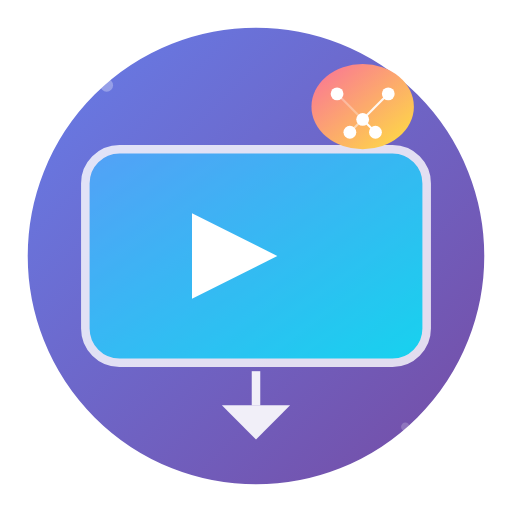
t = 0.00 s
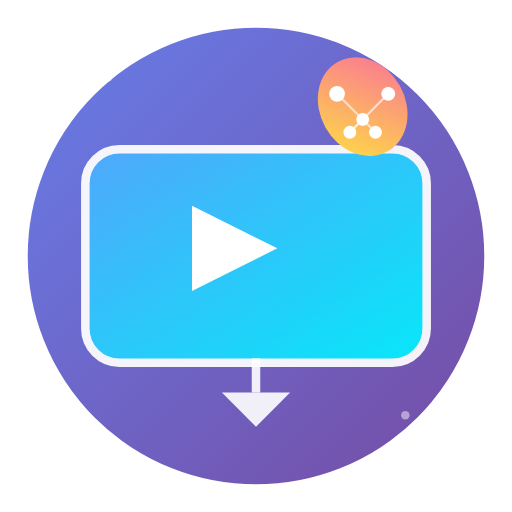
t = 0.68 s
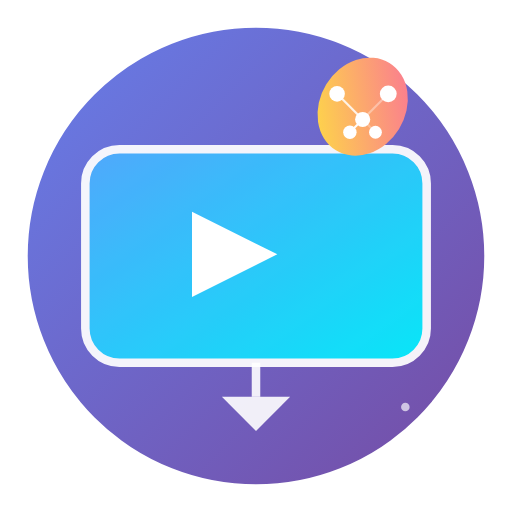
t = 1.35 s
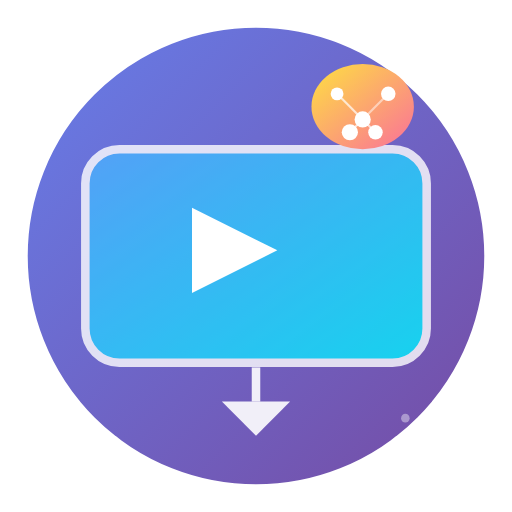
t = 2.00 s
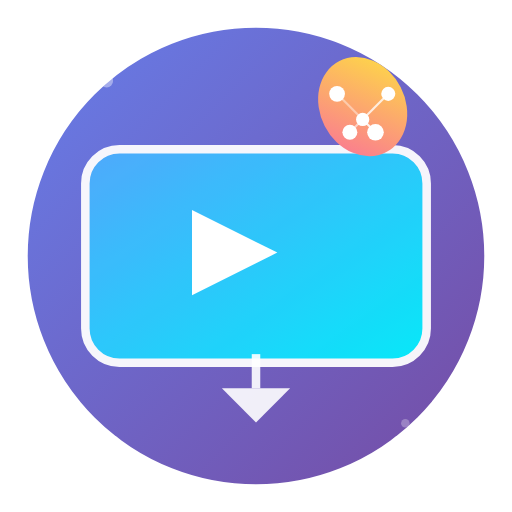
t = 2.70 s
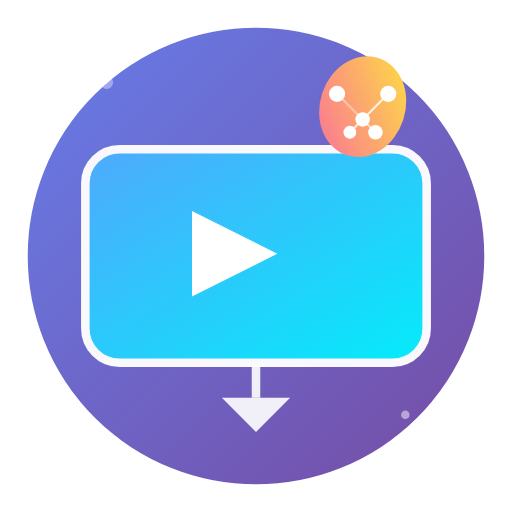
t = 3.20 s

The animated SVG that drew these frames (rendered in a browser with its animation timeline set to each time). Animation: 18 SMIL elements (animate=14,animateTransform=4); one cycle of 4.00 s, repeats indefinitely.

<svg viewBox="0 0 120 120" xmlns="http://www.w3.org/2000/svg">
    <defs>
        <linearGradient id="videoGrad" x1="0%" y1="0%" x2="100%" y2="100%">
            <stop offset="0%" stop-color="#4facfe" stop-opacity="1" />
            <stop offset="100%" stop-color="#00f2fe" stop-opacity="1" />
        </linearGradient>
        <linearGradient id="aiGrad" x1="0%" y1="0%" x2="100%" y2="100%">
            <stop offset="0%" stop-color="#fa709a" stop-opacity="1" />
            <stop offset="100%" stop-color="#fee140" stop-opacity="1" />
        </linearGradient>
        <linearGradient id="bgGrad" x1="0%" y1="0%" x2="100%" y2="100%">
            <stop offset="0%" stop-color="#667eea" stop-opacity="1" />
            <stop offset="100%" stop-color="#764ba2" stop-opacity="1" />
        </linearGradient>
    </defs>
    
    <!-- Background circle -->
    <circle cx="60" cy="60" r="55" fill="url(#bgGrad)" stroke="#fff" stroke-width="3"/>
    
    <!-- Video frame with sliding animation -->
    <rect x="20" y="35" width="80" height="50" rx="8" fill="url(#videoGrad)" stroke="#fff" stroke-width="2">
        <animate attributeName="opacity" values="0.8;1;0.8" dur="2s" repeatCount="indefinite"/>
    </rect>
    
    <!-- Play button with bounce -->
    <polygon points="45,50 45,70 65,60" fill="white">
        <animateTransform attributeName="transform" type="translate" values="0,0;0,-2;0,0" dur="1.5s" repeatCount="indefinite"/>
    </polygon>
    
    <!-- AI Brain with rotation -->
    <g transform="translate(85, 25)">
        <ellipse cx="0" cy="0" rx="12" ry="10" fill="url(#aiGrad)">
            <animateTransform attributeName="transform" type="rotate" values="0;360" dur="4s" repeatCount="indefinite"/>
        </ellipse>
        
        <!-- Neural network nodes with pulsing -->
        <g>
            <circle cx="-6" cy="-3" r="1.5" fill="white">
                <animate attributeName="r" values="1.5;2;1.5" dur="2s" repeatCount="indefinite" begin="0s"/>
            </circle>
            <circle cx="6" cy="-3" r="1.5" fill="white">
                <animate attributeName="r" values="1.5;2;1.5" dur="2s" repeatCount="indefinite" begin="0.4s"/>
            </circle>
            <circle cx="0" cy="3" r="1.5" fill="white">
                <animate attributeName="r" values="1.5;2;1.5" dur="2s" repeatCount="indefinite" begin="0.8s"/>
            </circle>
            <circle cx="-3" cy="6" r="1.5" fill="white">
                <animate attributeName="r" values="1.5;2;1.5" dur="2s" repeatCount="indefinite" begin="1.2s"/>
            </circle>
            <circle cx="3" cy="6" r="1.5" fill="white">
                <animate attributeName="r" values="1.5;2;1.5" dur="2s" repeatCount="indefinite" begin="1.6s"/>
            </circle>
        </g>
        
        <!-- Neural connections with opacity animation -->
        <g>
            <line x1="-6" y1="-3" x2="0" y2="3" stroke="white" stroke-width="0.5" opacity="0.7">
                <animate attributeName="opacity" values="0.3;0.9;0.3" dur="3s" repeatCount="indefinite"/>
            </line>
            <line x1="6" y1="-3" x2="0" y2="3" stroke="white" stroke-width="0.5" opacity="0.7">
                <animate attributeName="opacity" values="0.9;0.3;0.9" dur="3s" repeatCount="indefinite"/>
            </line>
            <line x1="0" y1="3" x2="-3" y2="6" stroke="white" stroke-width="0.5" opacity="0.7">
                <animate attributeName="opacity" values="0.5;1;0.5" dur="2.5s" repeatCount="indefinite"/>
            </line>
            <line x1="0" y1="3" x2="3" y2="6" stroke="white" stroke-width="0.5" opacity="0.7">
                <animate attributeName="opacity" values="1;0.2;1" dur="2.5s" repeatCount="indefinite"/>
            </line>
        </g>
    </g>
    
    <!-- Download indicator with bounce -->
    <g transform="translate(60, 95)">
        <polygon points="-8,0 0,8 8,0" fill="#fff" opacity="0.9">
            <animateTransform attributeName="transform" type="translate" values="0,0;0,-4;0,0" dur="1.8s" repeatCount="indefinite"/>
        </polygon>
        <rect x="-1" y="-8" width="2" height="8" fill="#fff" opacity="0.9">
            <animateTransform attributeName="transform" type="translate" values="0,0;0,-4;0,0" dur="1.8s" repeatCount="indefinite"/>
        </rect>
    </g>
    
    <!-- Floating particles for tech feel -->
    <circle cx="25" cy="20" r="1.5" fill="white" opacity="0.6">
        <animate attributeName="cy" values="20;15;20" dur="3s" repeatCount="indefinite"/>
        <animate attributeName="opacity" values="0.3;0.8;0.3" dur="3s" repeatCount="indefinite"/>
    </circle>
    <circle cx="95" cy="100" r="1" fill="white" opacity="0.5">
        <animate attributeName="cy" values="100;95;100" dur="2.5s" repeatCount="indefinite"/>
        <animate attributeName="opacity" values="0.2;0.7;0.2" dur="2.5s" repeatCount="indefinite"/>
    </circle>
</svg>
